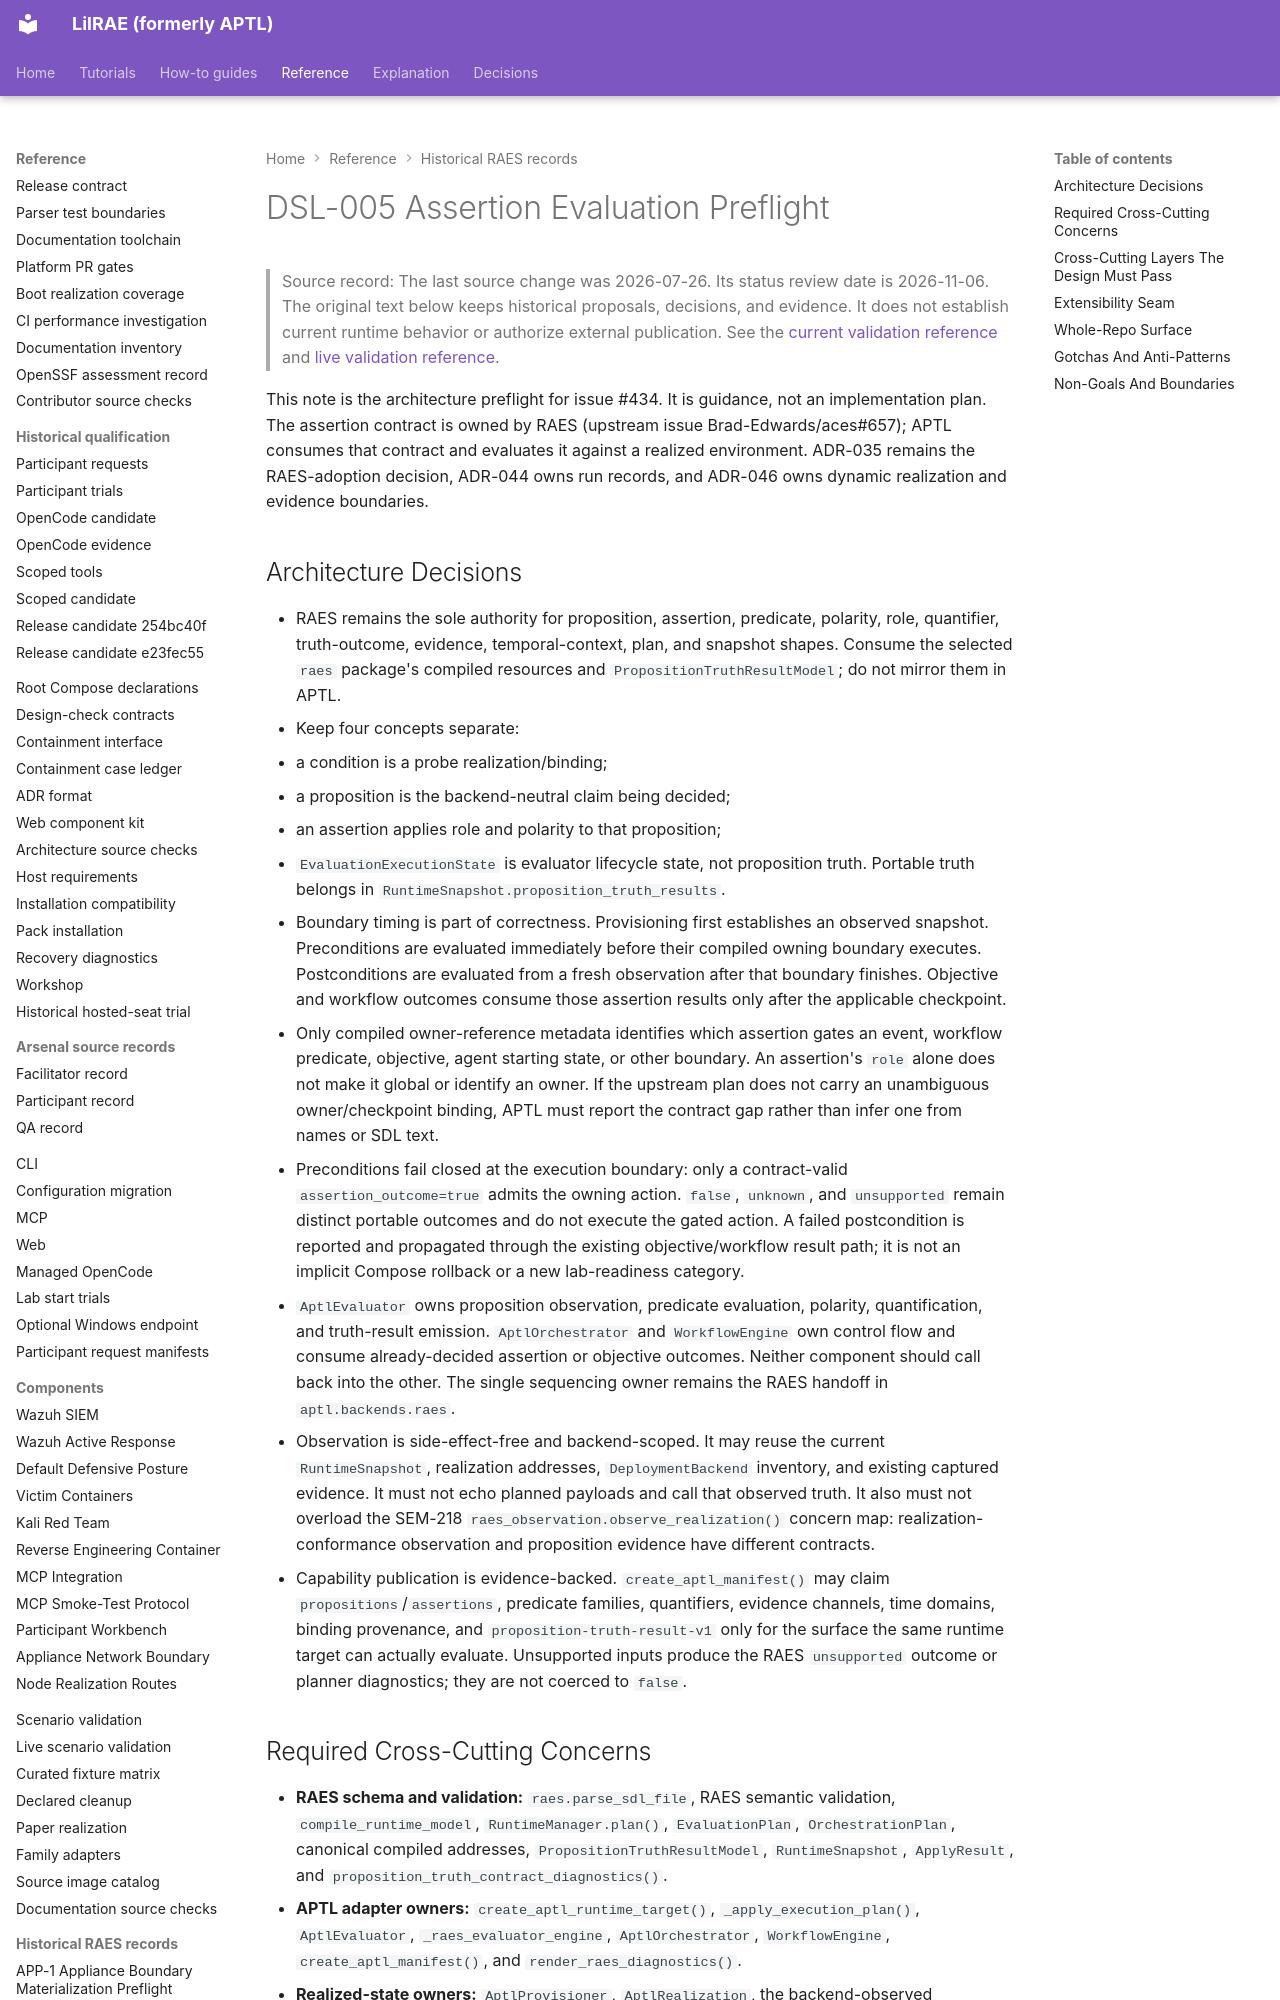

repository: OpenRAE/lilrae · page: raes/dsl-005-assertion-evaluation-preflight/index.html · generator: mkdocs

# DSL-005 Assertion Evaluation Preflight

> Source record: The last source change was 2026-07-26. Its status review date is 2026-11-06.
> The original text below keeps historical proposals, decisions, and evidence.
> It does not establish current runtime behavior or authorize external publication.
> See the [current validation reference](techvault-static-validation-gate.md) and [live validation reference](techvault-live-validation-gate.md).

This note is the architecture preflight for issue #434. It is guidance, not an
implementation plan. The assertion contract is owned by RAES (upstream issue
Brad-Edwards/aces#657); APTL consumes that contract and evaluates it against a
realized environment. ADR-035 remains the RAES-adoption decision, ADR-044 owns
run records, and ADR-046 owns dynamic realization and evidence boundaries.

## Architecture Decisions

- RAES remains the sole authority for proposition, assertion, predicate,
  polarity, role, quantifier, truth-outcome, evidence, temporal-context, plan,
  and snapshot shapes. Consume the selected `raes` package's compiled
  resources and `PropositionTruthResultModel`; do not mirror them in APTL.
- Keep four concepts separate:
  - a condition is a probe realization/binding;
  - a proposition is the backend-neutral claim being decided;
  - an assertion applies role and polarity to that proposition;
  - `EvaluationExecutionState` is evaluator lifecycle state, not proposition
    truth. Portable truth belongs in
    `RuntimeSnapshot.proposition_truth_results`.
- Boundary timing is part of correctness. Provisioning first establishes an
  observed snapshot. Preconditions are evaluated immediately before their
  compiled owning boundary executes. Postconditions are evaluated from a fresh
  observation after that boundary finishes. Objective and workflow outcomes
  consume those assertion results only after the applicable checkpoint.
- Only compiled owner-reference metadata identifies which assertion gates an
  event, workflow predicate, objective, agent starting state, or other boundary.
  An assertion's `role` alone does not make it global or identify an owner. If
  the upstream plan does not carry an unambiguous owner/checkpoint binding, APTL
  must report the contract gap rather than infer one from names or SDL text.
- Preconditions fail closed at the execution boundary: only a contract-valid
  `assertion_outcome=true` admits the owning action. `false`, `unknown`, and
  `unsupported` remain distinct portable outcomes and do not execute the gated
  action. A failed postcondition is reported and propagated through the existing
  objective/workflow result path; it is not an implicit Compose rollback or a
  new lab-readiness category.
- `AptlEvaluator` owns proposition observation, predicate evaluation, polarity,
  quantification, and truth-result emission. `AptlOrchestrator` and
  `WorkflowEngine` own control flow and consume already-decided assertion or
  objective outcomes. Neither component should call back into the other. The
  single sequencing owner remains the RAES handoff in `aptl.backends.raes`.
- Observation is side-effect-free and backend-scoped. It may reuse the current
  `RuntimeSnapshot`, realization addresses, `DeploymentBackend` inventory, and
  existing captured evidence. It must not echo planned payloads and call that
  observed truth. It also must not overload the SEM-218
  `raes_observation.observe_realization()` concern map: realization-conformance
  observation and proposition evidence have different contracts.
- Capability publication is evidence-backed. `create_aptl_manifest()` may claim
  `propositions`/`assertions`, predicate families, quantifiers, evidence
  channels, time domains, binding provenance, and
  `proposition-truth-result-v1` only for the surface the same runtime target can
  actually evaluate. Unsupported inputs produce the RAES `unsupported` outcome
  or planner diagnostics; they are not coerced to `false`.
